Dataset: convolutional Neural Network (GitHub, Mangeshlawande/Machine_Learning_projects). Classes: cat, dog.

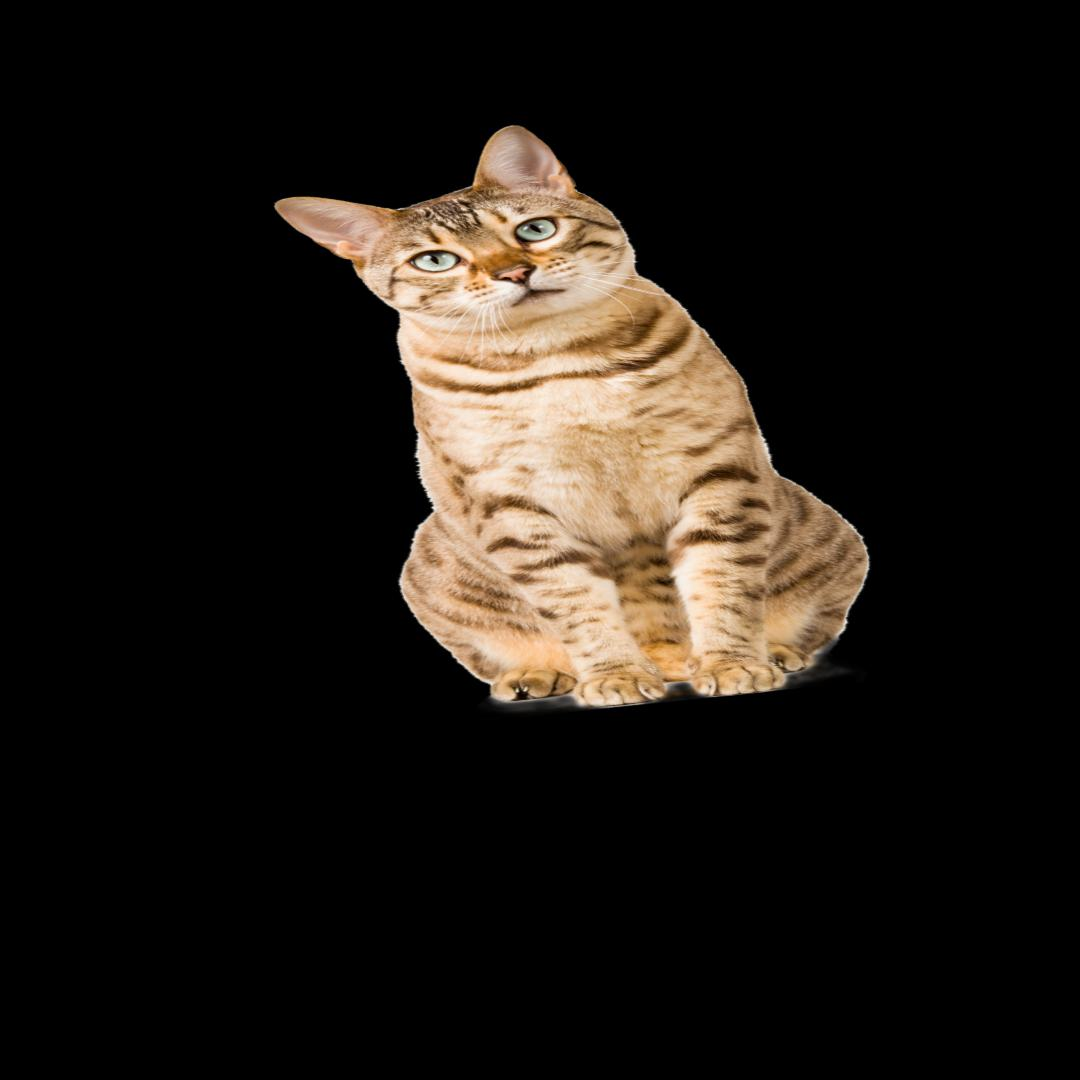
Label: cat

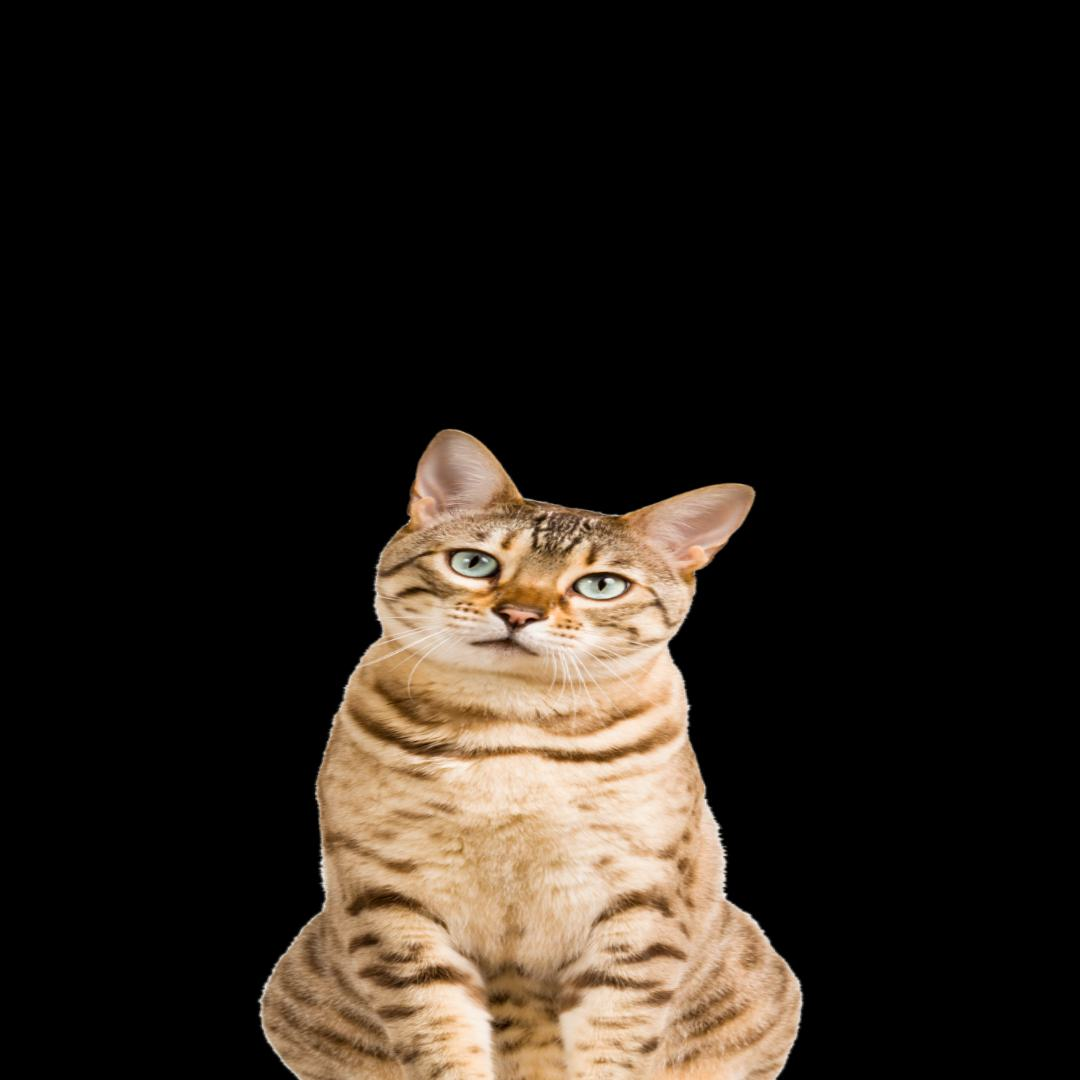
Label: cat

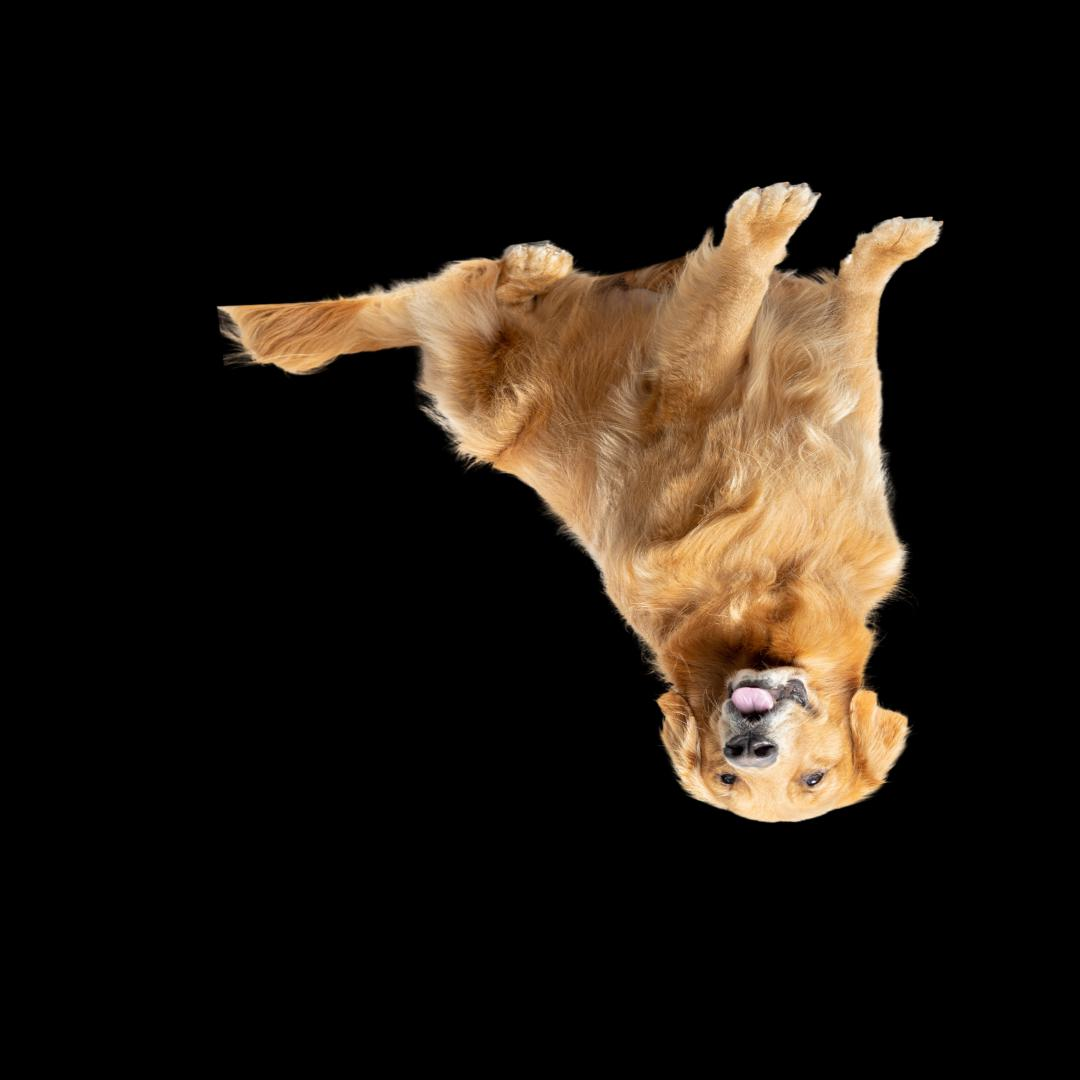
Label: dog

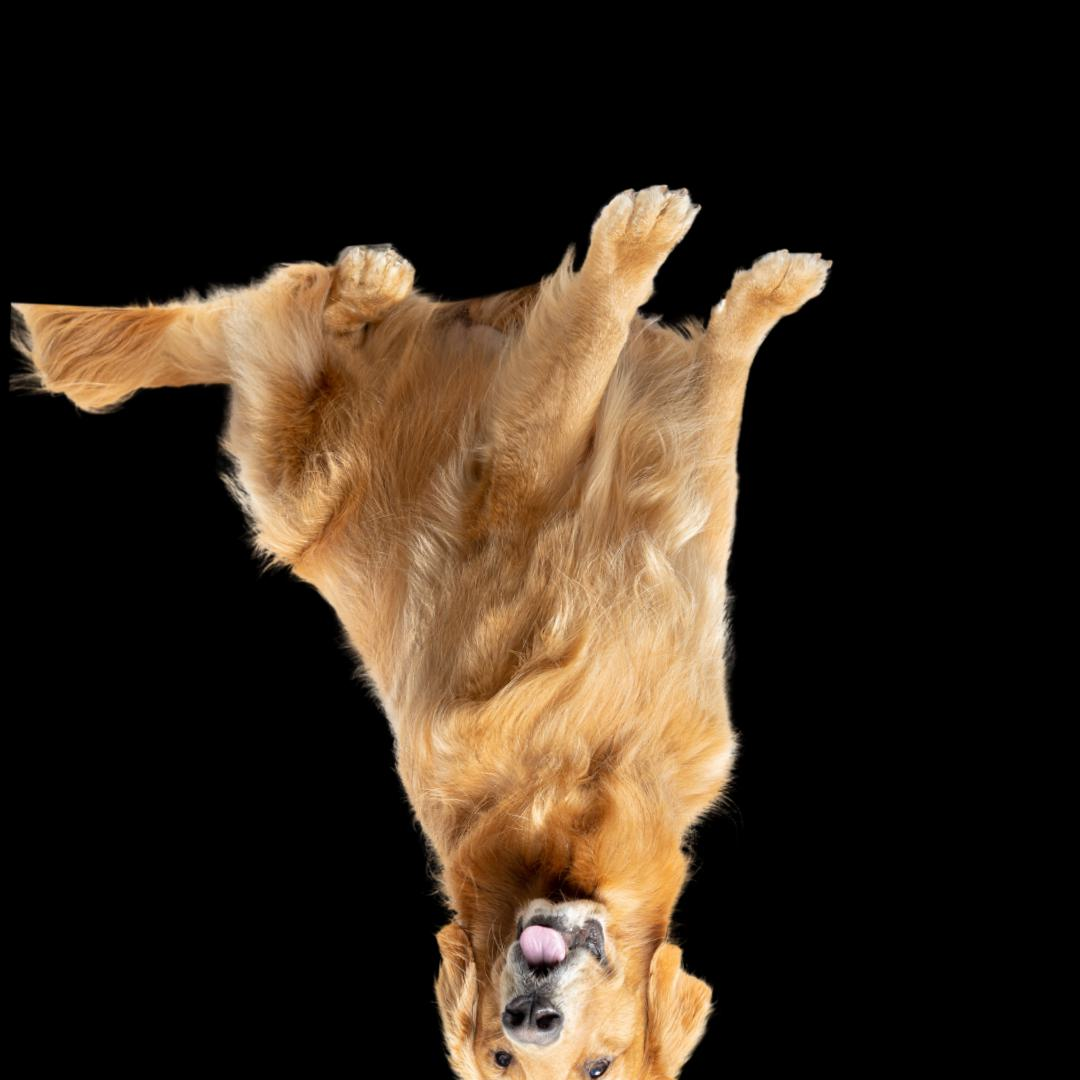
Label: dog

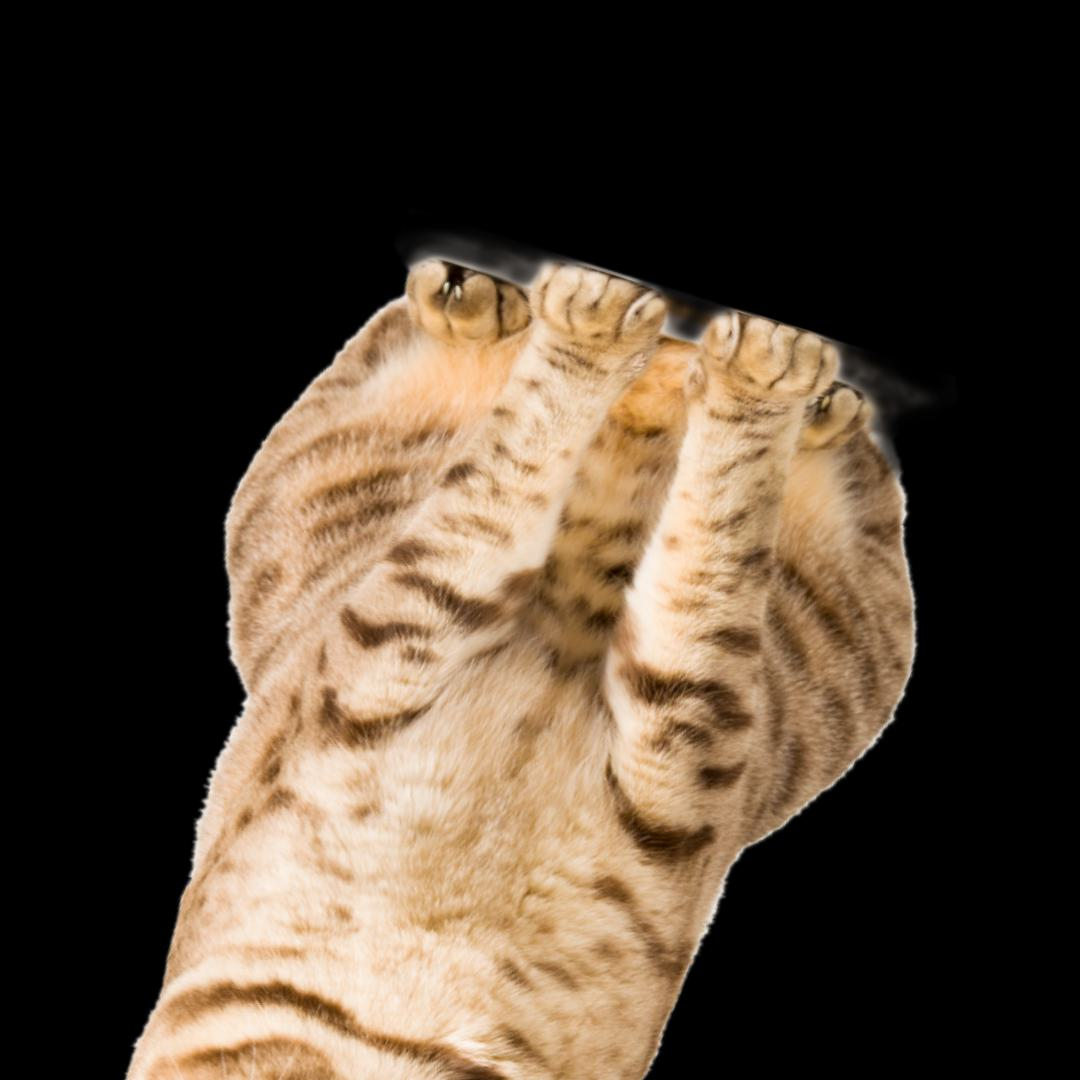
Label: cat

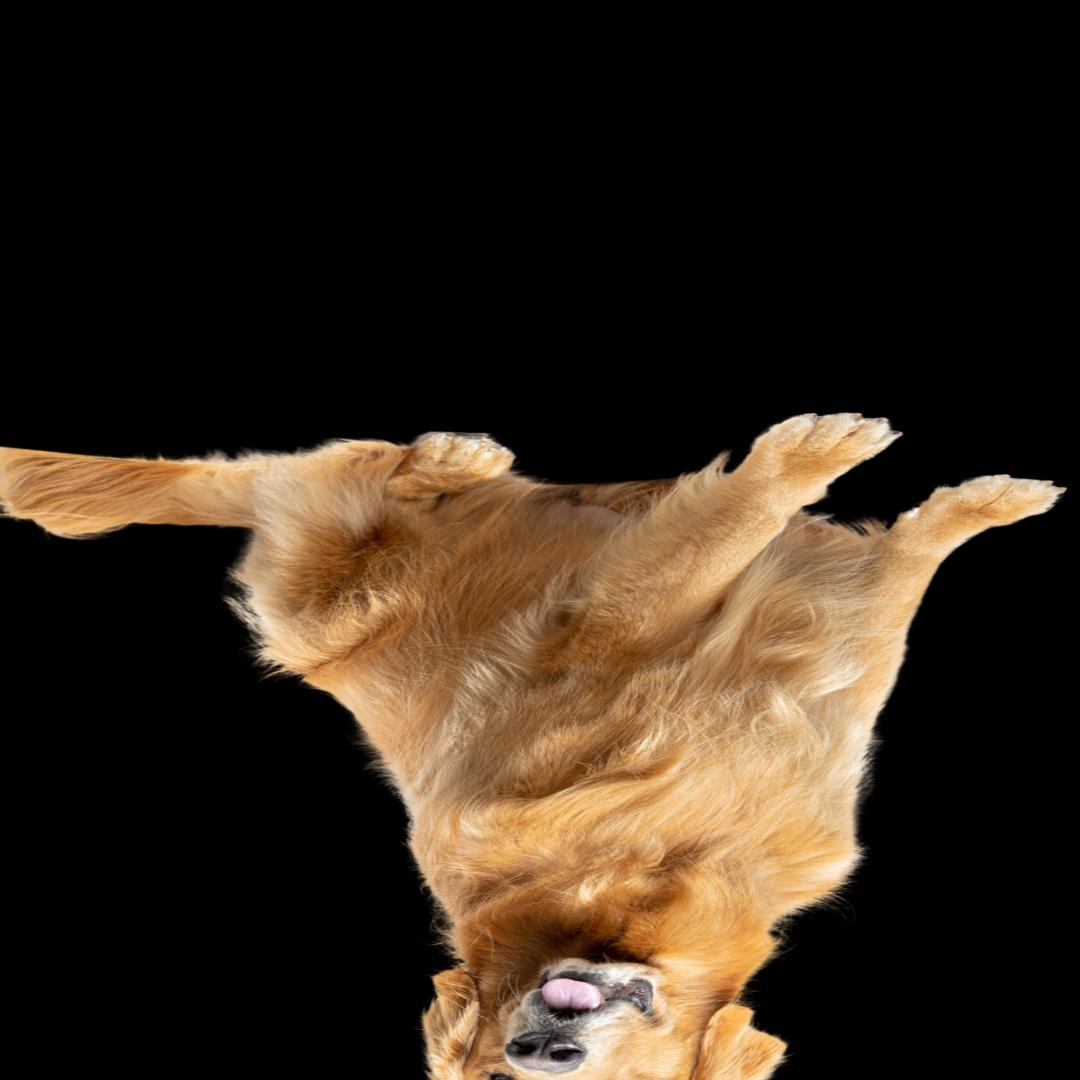
Label: dog
